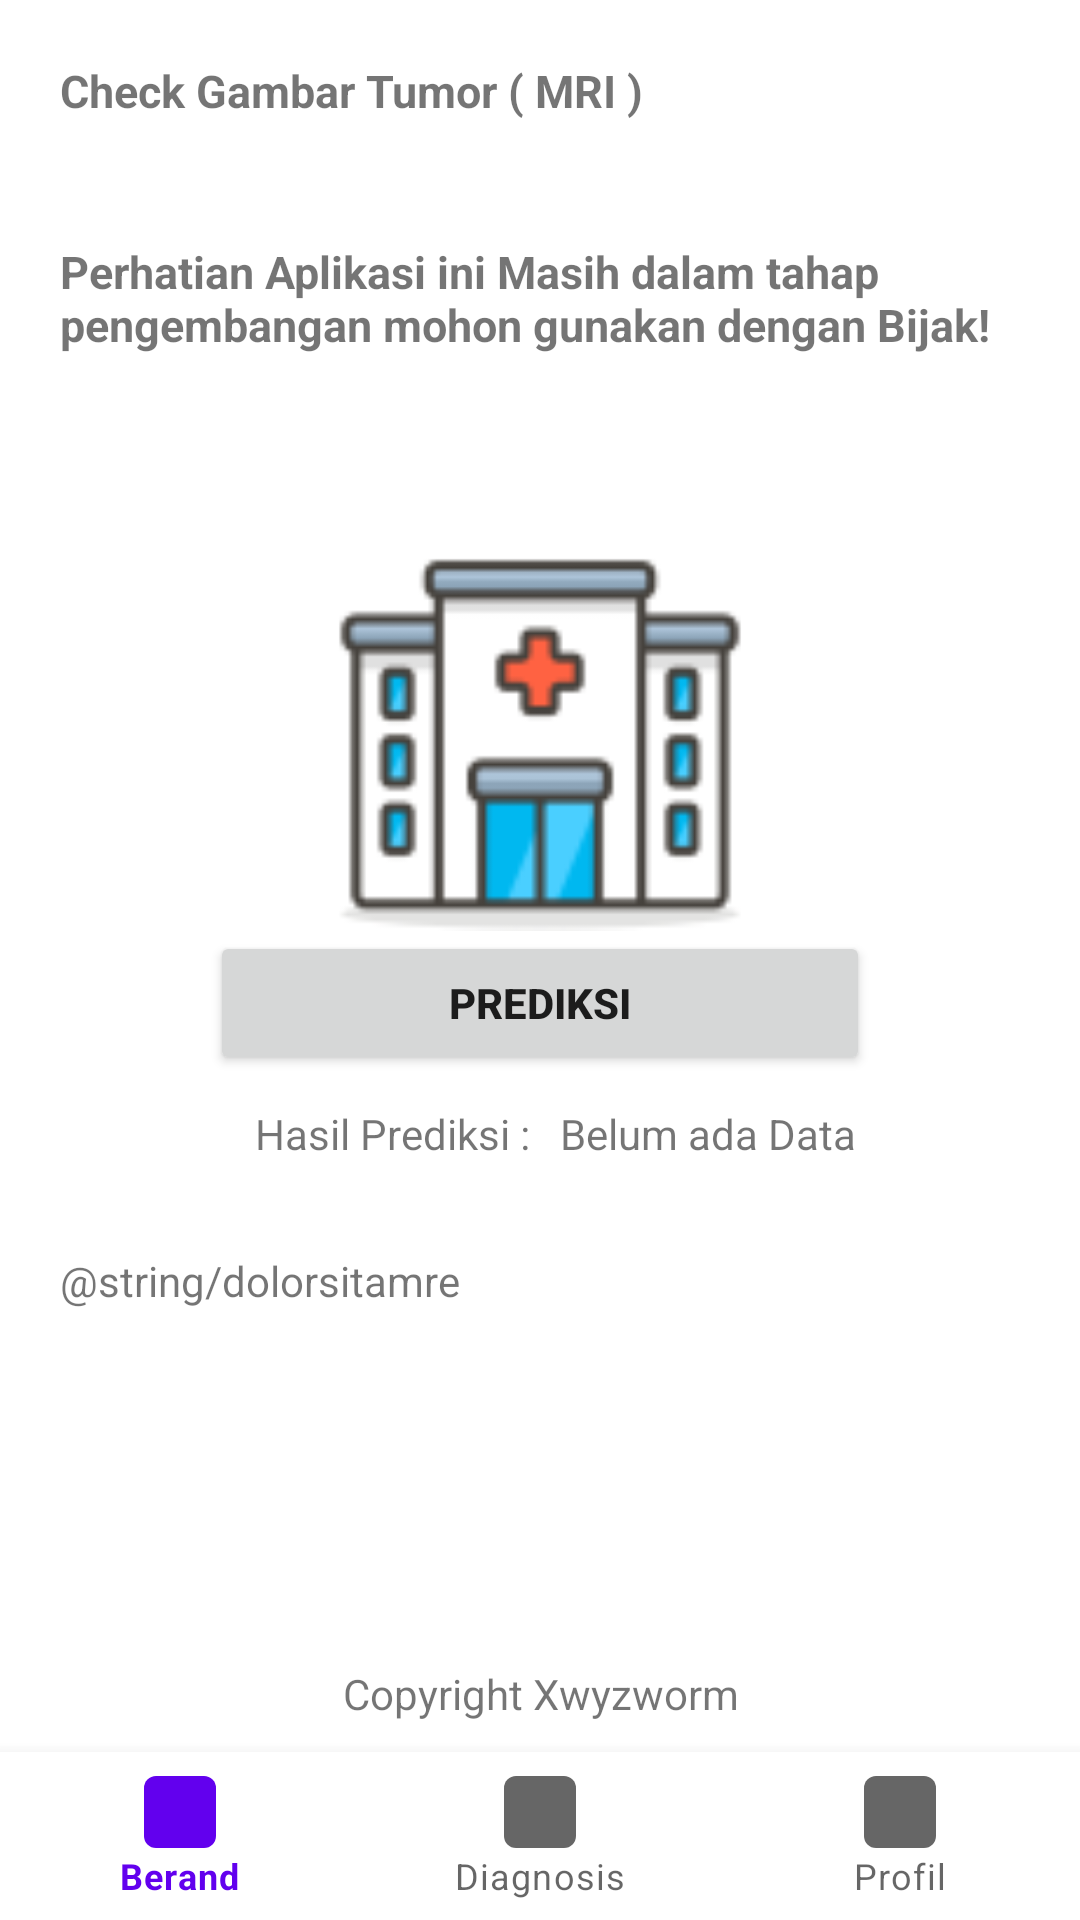

Here is an Android app screen rendered from its layout file. Give the layout XML and the strings, colors and styles it references.
<!-- AndroidManifest.xml: application theme Theme.TumorDetection -->
<!-- res/layout/prediction_layout.xml -->
<?xml version="1.0" encoding="utf-8"?>
<androidx.constraintlayout.widget.ConstraintLayout
    xmlns:android="http://schemas.android.com/apk/res/android"
    xmlns:app="http://schemas.android.com/apk/res-auto"
    android:layout_width="match_parent"
    android:layout_height="match_parent">

    <LinearLayout
        android:id="@+id/p_linearLayout1"
        android:layout_width="match_parent"
        android:layout_height="wrap_content"

        app:layout_constraintEnd_toEndOf="parent"
        app:layout_constraintStart_toStartOf="parent"
        app:layout_constraintTop_toTopOf="parent">

        <TextView
            android:layout_width="wrap_content"
            android:layout_height="wrap_content"
            android:text="Check Gambar Tumor ( MRI )"
            android:layout_margin="20dp"
            android:textSize="15sp"
            android:textStyle="bold"
            />
    </LinearLayout>

    <LinearLayout
        android:id="@+id/p_linearLayout2"
        android:layout_width="match_parent"
        android:layout_height="wrap_content"
        app:layout_constraintTop_toBottomOf="@id/p_linearLayout1"
        app:layout_constraintEnd_toEndOf="parent"
        app:layout_constraintStart_toStartOf="parent"
        >

        <TextView
            android:layout_height="60dp"
            android:layout_width="match_parent"
            android:text="Perhatian Aplikasi ini Masih dalam tahap pengembangan mohon gunakan dengan Bijak! "
            android:layout_margin="20dp"
            android:textSize="15sp"
            android:textStyle="bold"
            />

    </LinearLayout>
    <LinearLayout
        android:id="@+id/p_linearLayout3"
        android:layout_width="match_parent"
        android:layout_height="wrap_content"
        android:layout_marginRight="50dp"
        android:layout_marginLeft="50dp"
        app:layout_constraintTop_toBottomOf="@id/p_linearLayout2"
        app:layout_constraintStart_toStartOf="parent"
        app:layout_constraintEnd_toEndOf="parent"
        >
    <ImageView
        android:id="@+id/p_iv_inferensi"
        android:layout_width="match_parent"
        android:layout_height="150dp"
        android:src="@drawable/hospital"
        android:contentDescription="MenapSir" />
    </LinearLayout>

    <Button
        android:id="@+id/p_btn_predict"
        android:layout_width="match_parent"
        android:layout_height="wrap_content"
        android:text="Prediksi"
        android:layout_marginHorizontal="70dp"
        android:gravity="center"
        android:textStyle="bold"
        app:layout_constraintStart_toStartOf="parent"
        app:layout_constraintEnd_toEndOf="parent"
        app:layout_constraintTop_toBottomOf="@id/p_linearLayout3"/>
    <LinearLayout
        android:id="@+id/p_linearLayout4"
        android:layout_width="wrap_content"
        android:layout_height="wrap_content"
        app:layout_constraintTop_toBottomOf="@id/p_btn_predict"
        app:layout_constraintStart_toStartOf="parent"
        app:layout_constraintEnd_toEndOf="parent"
        >

        <TextView
            android:id="@+id/p_tv_hasilPredict"
            android:layout_width="wrap_content"
            android:layout_height="wrap_content"
            android:padding="10dp"
            android:text="Hasil Prediksi :"
            />
        <TextView
            android:id="@+id/p_tv_hasilPrediksiNumber"
            android:layout_width="wrap_content"
            android:layout_height="wrap_content"
            android:text="Belum ada Data"/>
    </LinearLayout>

    <TextView
        android:layout_width="match_parent"
        android:layout_height="wrap_content"
        android:text="@string/dolorsitamre"
        android:padding="20dp"
        app:layout_constraintStart_toStartOf="parent"
        app:layout_constraintEnd_toEndOf="parent"
        app:layout_constraintTop_toBottomOf="@id/p_linearLayout4"/>
<TextView
    android:layout_width="match_parent"
    android:layout_height="wrap_content"
    android:text="Copyright Xwyzworm"
    android:padding="10dp"
    android:gravity="center"
    app:layout_constraintStart_toStartOf="parent"
    app:layout_constraintEnd_toEndOf="parent"
    app:layout_constraintBottom_toTopOf="@id/cv_beranda2"
    />
    <com.google.android.material.bottomnavigation.BottomNavigationView
        android:id="@+id/cv_beranda2"
        android:layout_width="match_parent"
        android:layout_height="wrap_content"
        app:layout_constraintBottom_toBottomOf="parent"
        app:layout_constraintEnd_toEndOf="parent"
        app:layout_constraintStart_toStartOf="parent"
        app:menu="@menu/bottom_navigation_bar"
        />

</androidx.constraintlayout.widget.ConstraintLayout>
<!-- resources referenced by this layout -->
<resources>
  <!-- drawable hospital: png bitmap (drawable, 3855 bytes) -->
  <style name="Theme.TumorDetection" parent="Theme.MaterialComponents.DayNight.DarkActionBar">
          
          <item name="colorPrimary">@color/purple_500</item>
          <item name="colorPrimaryVariant">@color/purple_700</item>
          <item name="colorOnPrimary">@color/white</item>
          
          <item name="colorSecondary">@color/teal_200</item>
          <item name="colorSecondaryVariant">@color/teal_700</item>
          <item name="colorOnSecondary">@color/black</item>
          
          <item name="android:statusBarColor" tools:targetApi="l">?attr/colorPrimaryVariant</item>
          
      </style>
  <color name="purple_500">#FF6200EE</color>
  <color name="purple_700">#FF3700B3</color>
  <color name="white">#FFFFFFFF</color>
  <color name="teal_200">#FF03DAC5</color>
  <color name="teal_700">#FF018786</color>
  <color name="black">#FF000000</color>
</resources>
